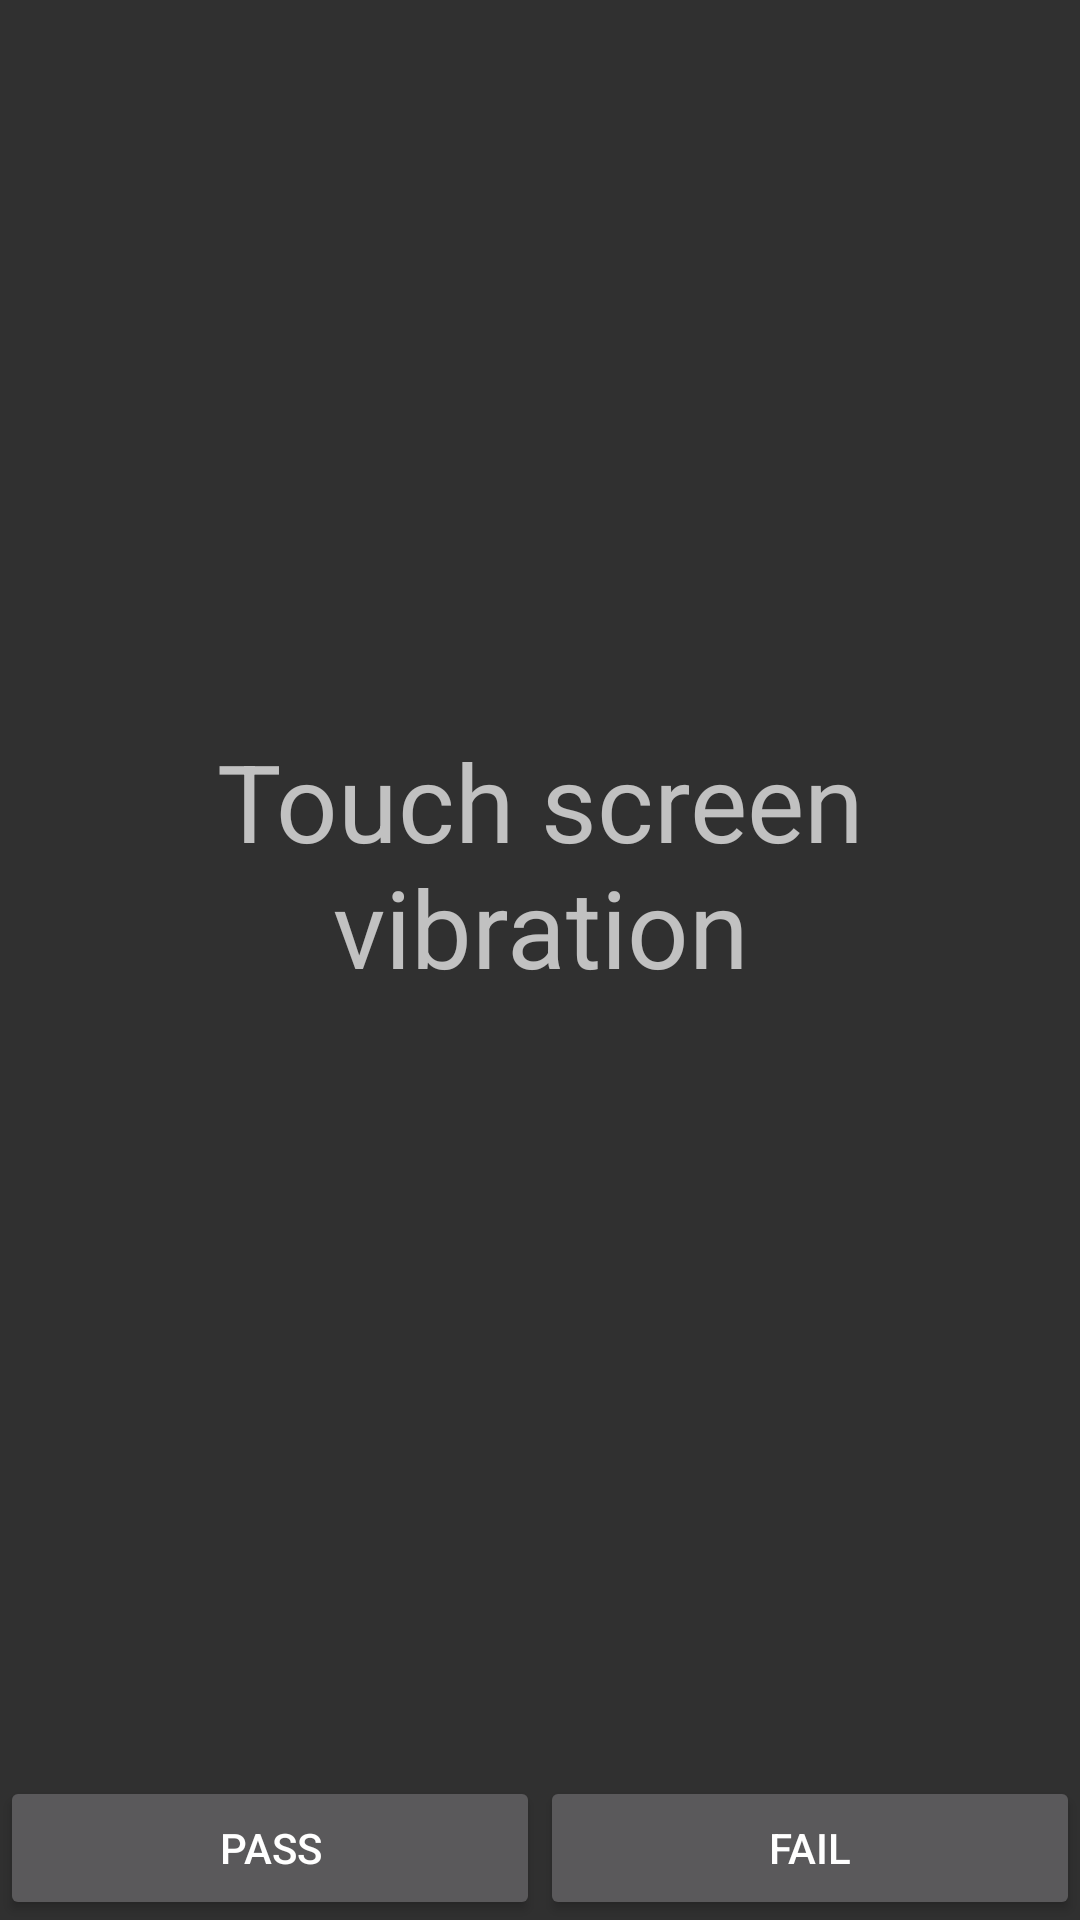

The Android layout XML behind this screen, and the referenced resources:
<!-- AndroidManifest.xml: application theme AppTheme -->
<!-- res/layout/vibration_test.xml -->
<?xml version="1.0" encoding="utf-8"?>
<LinearLayout xmlns:android="http://schemas.android.com/apk/res/android"
    android:layout_width="match_parent"
    android:layout_height="match_parent"
    android:orientation="vertical" >

    <TextView
        android:id="@+id/vibrator_tip"
        android:layout_width="match_parent"
        android:layout_height="0dp"
        android:layout_weight="1"
        android:layout_gravity="center"
        android:gravity="center"
        android:textSize="@dimen/vibration_test_tip_text_size"
        android:text="@string/vibration_test_tip"/>

    <LinearLayout
        android:id="@+id/bottom_button_container"
        android:layout_width="match_parent"
        android:layout_height="wrap_content"
        android:orientation="horizontal"
        android:layout_marginTop="@dimen/activity_vertical_margin"
        android:gravity="bottom" >

        <Button
            android:id="@+id/pass"
            android:layout_width="wrap_content"
            android:layout_height="wrap_content"
            android:layout_gravity="left"
            android:layout_weight="1"
            android:gravity="center"
            android:text="@string/pass" />

        <Button
            android:id="@+id/fail"
            android:layout_width="wrap_content"
            android:layout_height="wrap_content"
            android:layout_gravity="right"
            android:layout_weight="1"
            android:gravity="center"
            android:text="@string/fail" />
    </LinearLayout>

</LinearLayout>
<!-- resources referenced by this layout -->
<resources>
  <dimen name="activity_vertical_margin">16dp</dimen>
  <dimen name="vibration_test_tip_text_size">36sp</dimen>
  <string name="fail">Fail</string>
  <string name="pass">Pass</string>
  <string name="vibration_test_tip">Touch screen vibration</string>
  <style name="AppTheme" parent="android:Theme.Material">
          
          
      </style>
</resources>
